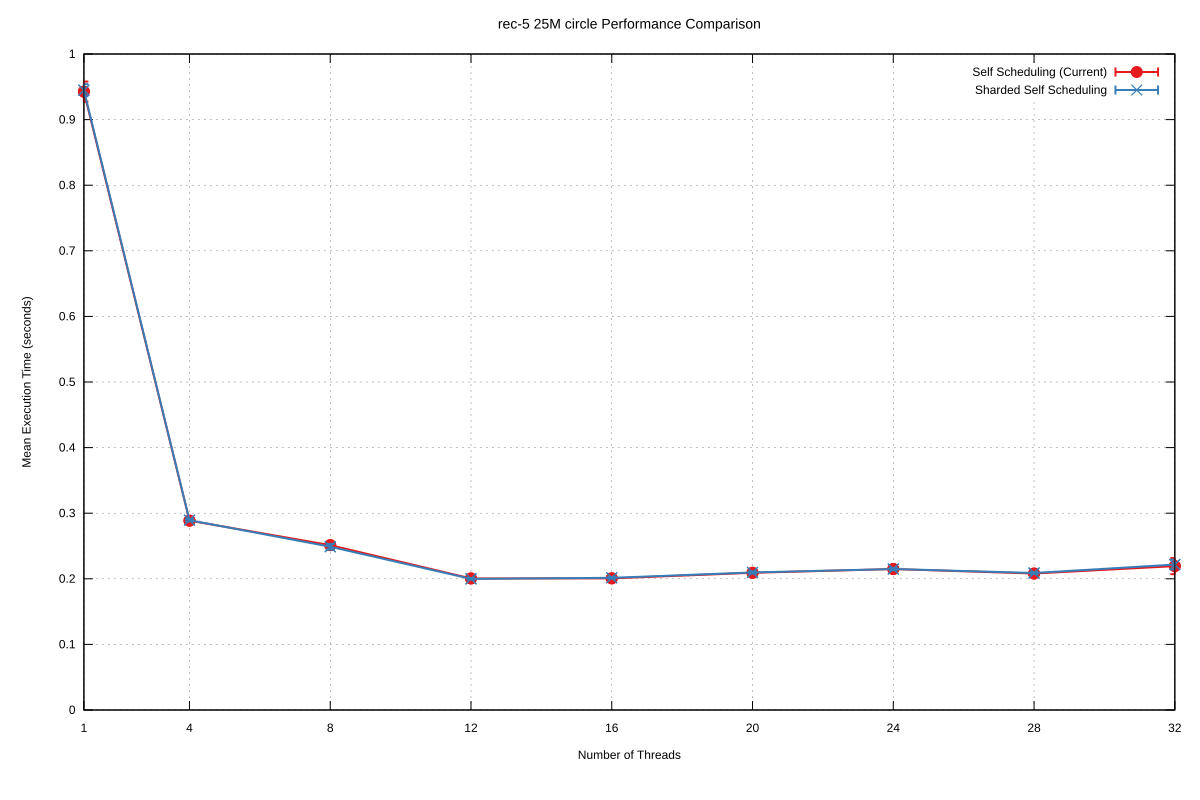

Source data for this figure (header and first rows):
Name, Mean, MeanLB, MeanUB, Stddev, StddevLB, StddevUB, scheduler, threads
rec-5/25M_circle, 0.9426, 0.9426, 0.9426, 1.5402557595140002e-2, 1.5402557595140002e-2, 1.5402557595140002e-2, Self Scheduling (Current), 1
rec-5/25M_circle, 0.2886, 0.288, 0.2893, 1.0216758733572742e-3, 1.0216758733572742e-3, 1.0216758733572742e-3, Self Scheduling (Current), 4
rec-5/25M_circle, 0.2513, 0.2513, 0.2513, 2.607916771823369e-3, 2.51225818283219e-3, 2.730088735125274e-3, Self Scheduling (Current), 8
rec-5/25M_circle, 0.2005, 0.2001, 0.2005, 1.3842207528276093e-3, 1.3842207528276093e-3, 1.3842207528276093e-3, Self Scheduling (Current), 12
rec-5/25M_circle, 0.2007, 0.2007, 0.2007, 1.9435399721200394e-3, 1.520000520194121e-3, 2.0646262312145223e-3, Self Scheduling (Current), 16
rec-5/25M_circle, 0.2092, 0.2091, 0.2096, 2.3245311463023334e-3, 1.56678857113224e-3, 2.664839792697911e-3, Self Scheduling (Current), 20
rec-5/25M_circle, 0.2149, 0.2149, 0.2149, 1.882647208778918e-3, 1.8682386109717959e-3, 2.0475937956175496e-3, Self Scheduling (Current), 24
rec-5/25M_circle, 0.208, 0.208, 0.208, 2.014801359340167e-3, 2.014801359340167e-3, 2.014801359340167e-3, Self Scheduling (Current), 28
rec-5/25M_circle, 0.2193, 0.217, 0.2229, 1.2299282069411046e-2, 1.17442067427403e-2, 1.4263130551092693e-2, Self Scheduling (Current), 32
rec-5/25M_circle, 0.9449, 0.9449, 0.9449, 9.183017323403635e-3, 9.183017323403635e-3, 9.183017323403635e-3, Sharded Self Scheduling, 1
rec-5/25M_circle, 0.2893, 0.2893, 0.2893, 1.7523763604755252e-3, 1.7523763604755252e-3, 1.7523763604755252e-3, Sharded Self Scheduling, 4
rec-5/25M_circle, 0.2489, 0.2477, 0.2498, 4.324405514499699e-3, 1.916228362492011e-3, 5.51361300575199e-3, Sharded Self Scheduling, 8
rec-5/25M_circle, 0.1999, 0.1998, 0.1999, 1.171706859111442e-3, 9.860758132441507e-4, 1.2534400132424575e-3, Sharded Self Scheduling, 12
rec-5/25M_circle, 0.2015, 0.2015, 0.2015, 1.3197115191440148e-3, 1.3197115191440148e-3, 1.3197115191440148e-3, Sharded Self Scheduling, 16
rec-5/25M_circle, 0.2097, 0.2097, 0.2097, 1.737941050727997e-3, 1.737941050727997e-3, 1.737941050727997e-3, Sharded Self Scheduling, 20
rec-5/25M_circle, 0.2149, 0.2149, 0.2149, 1.79244079972117e-3, 1.284953637726635e-3, 1.869056348108944e-3, Sharded Self Scheduling, 24
rec-5/25M_circle, 0.2089, 0.2089, 0.2089, 1.3355795835406038e-3, 1.3355795835406038e-3, 1.3355795835406038e-3, Sharded Self Scheduling, 28
rec-5/25M_circle, 0.2217, 0.2217, 0.2217, 7.502519131561483e-3, 5.277776471456767e-3, 8.0931353421296e-3, Sharded Self Scheduling, 32
